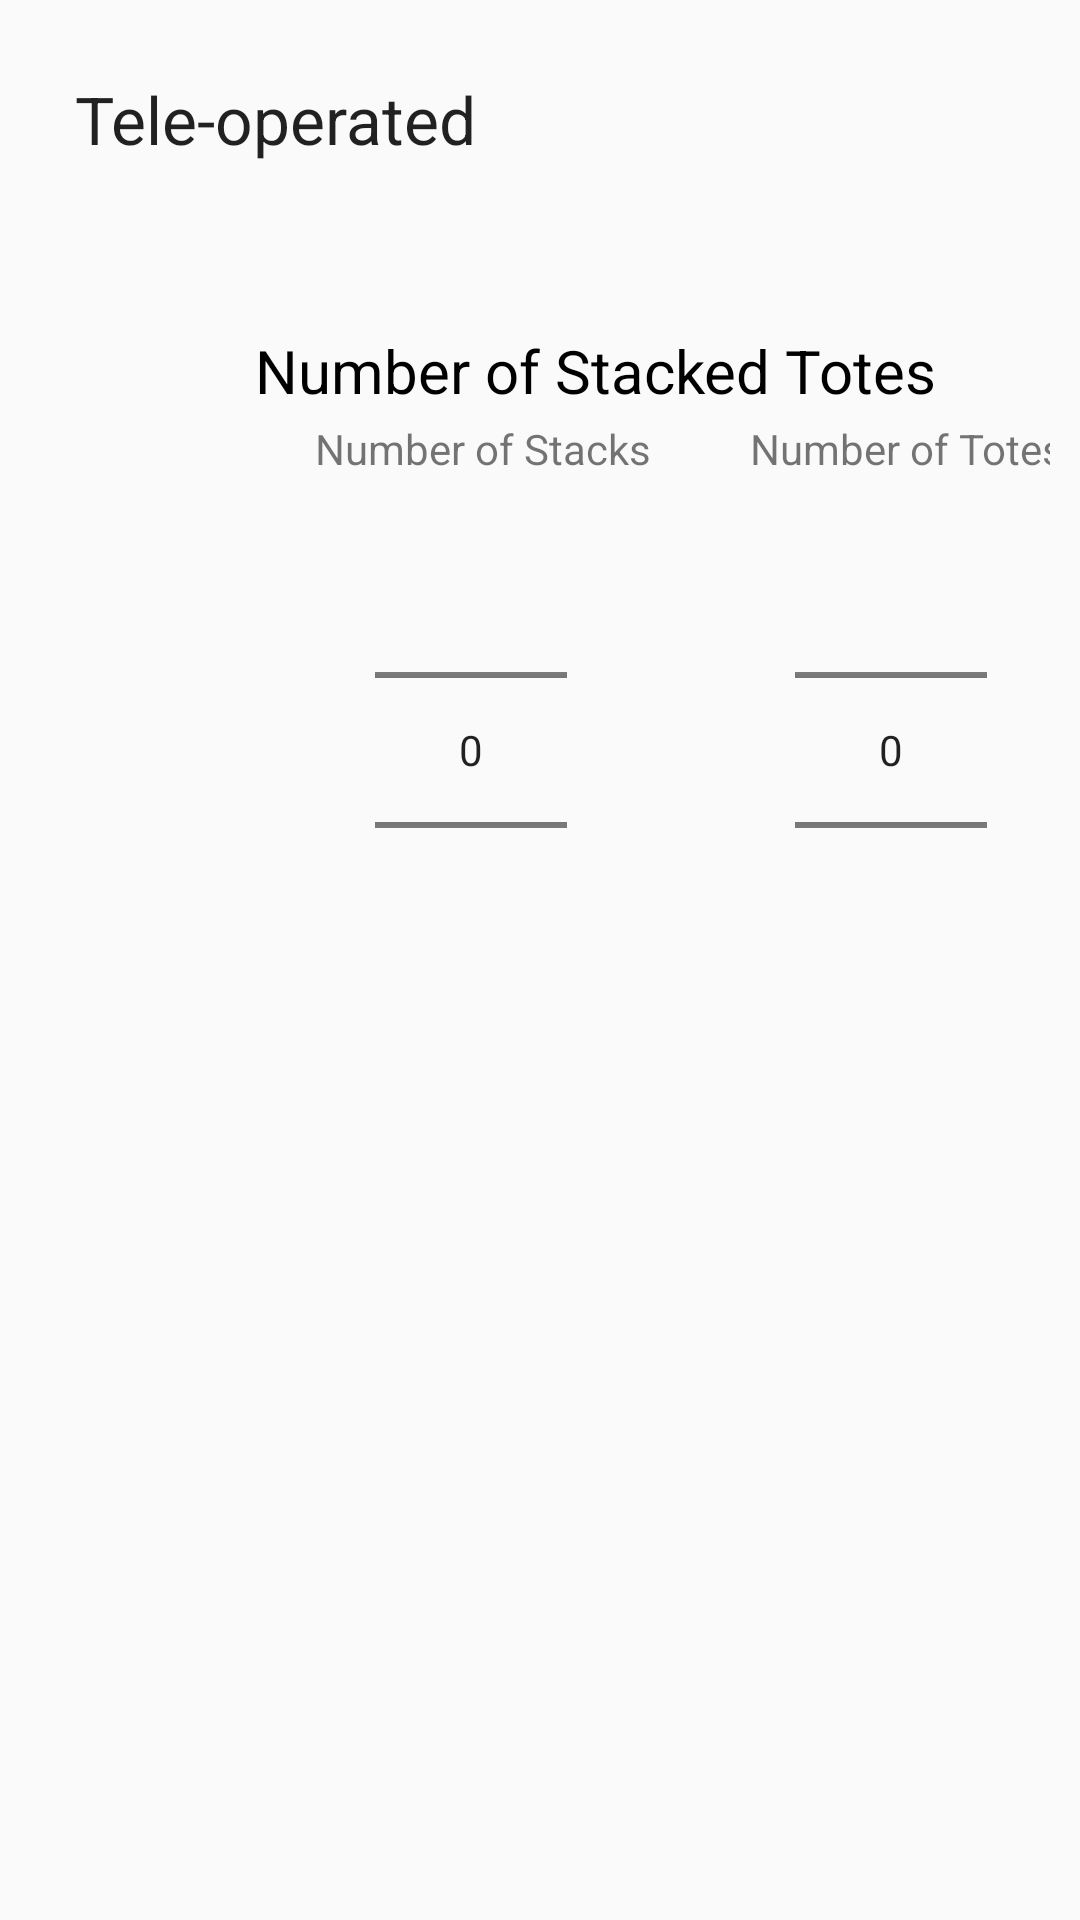

Here is an Android app screen rendered from its layout file. Give the layout XML and the strings, colors and styles it references.
<!-- AndroidManifest.xml: application theme AppTheme -->
<!-- res/layout/fragment_tele.xml -->
<AbsoluteLayout xmlns:android="http://schemas.android.com/apk/res/android"
    xmlns:tools="http://schemas.android.com/tools" android:layout_width="match_parent"
    android:layout_height="match_parent"
    android:padding="@dimen/fragment_padding"
    tools:context="org.farmingtonrobotics.scouting.matchscouting2015.TeleFrag">

    

    <CheckBox
        android:layout_width="wrap_content"
        android:layout_height="wrap_content"
        android:text="Is Disabled"
        android:id="@+id/isDisabledTele"
        android:checked="false"
        android:layout_marginRight="25dp"
        android:background="@android:color/holo_red_light"
        android:layout_alignParentBottom="true"
        android:layout_alignParentEnd="true"
        android:layout_x="820dp"
        android:layout_y="400dp" />

    <TextView
        android:layout_width="wrap_content"
        android:layout_height="wrap_content"
        android:textAppearance="?android:attr/textAppearanceLarge"
        android:text="Tele-operated"
        android:id="@+id/textView6"
        android:layout_x="15dp"
        android:layout_y="15dp" />

    <TextView
        android:layout_width="wrap_content"
        android:layout_height="wrap_content"
        android:text="Number of Stacked Totes"
        android:id="@+id/textView7"
        android:layout_x="75dp"
        android:layout_y="100dp"
        android:textColor="@android:color/black"
        android:textSize="20dp" />

    <TextView
        android:layout_width="wrap_content"
        android:layout_height="wrap_content"
        android:textAppearance="?android:attr/textAppearanceSmall"
        android:text="Number of Stacks"
        android:id="@+id/textView8"
        android:layout_x="95dp"
        android:layout_y="130dp" />

    <NumberPicker
        android:layout_width="wrap_content"
        android:layout_height="wrap_content"
        android:id="@+id/teleNumStacks"
        android:layout_x="115dp"
        android:layout_y="150dp"
        android:orientation="vertical" />

    <TextView
        android:layout_width="wrap_content"
        android:layout_height="wrap_content"
        android:textAppearance="?android:attr/textAppearanceSmall"
        android:text="Number of Totes"
        android:id="@+id/textView9"
        android:layout_x="240dp"
        android:layout_y="130dp" />

    <NumberPicker
        android:layout_width="wrap_content"
        android:layout_height="wrap_content"
        android:id="@+id/teleNumTotes"
        android:layout_x="255dp"
        android:layout_y="150dp"
        android:orientation="vertical">

    </NumberPicker>

    <TextView
        android:layout_width="wrap_content"
        android:layout_height="wrap_content"
        android:text="Number of Containers"
        android:id="@+id/textView10"
        android:layout_x="400dp"
        android:layout_y="100dp"
        android:textColor="@android:color/black"
        android:textSize="20dp" />

    <ListView
        android:layout_width="250dp"
        android:layout_height="300dp"
        android:id="@+id/listView"
        android:layout_x="420dp"
        android:layout_y="130dp" />

</AbsoluteLayout>
<!-- resources referenced by this layout -->
<resources>
  <dimen name="fragment_padding">10dp</dimen>
  <style name="AppTheme" parent="Theme.AppCompat.Light">
          
          <item name="android:actionBarStyle">@style/myActionBar</item>
      </style>
  <style name="myActionBar" parent="@style/Theme.AppCompat.Light.DarkActionBar">
          <item name="android:background">@android:color/holo_blue_dark</item>
      </style>
</resources>
